Run: headless pygame with SDL's dummy video driver; simulated clock (each Clock.tick advances the game by its frame time, no real sleeping); random seed 0; keys injected as events and as key.get_pressed() state; no mouse input.
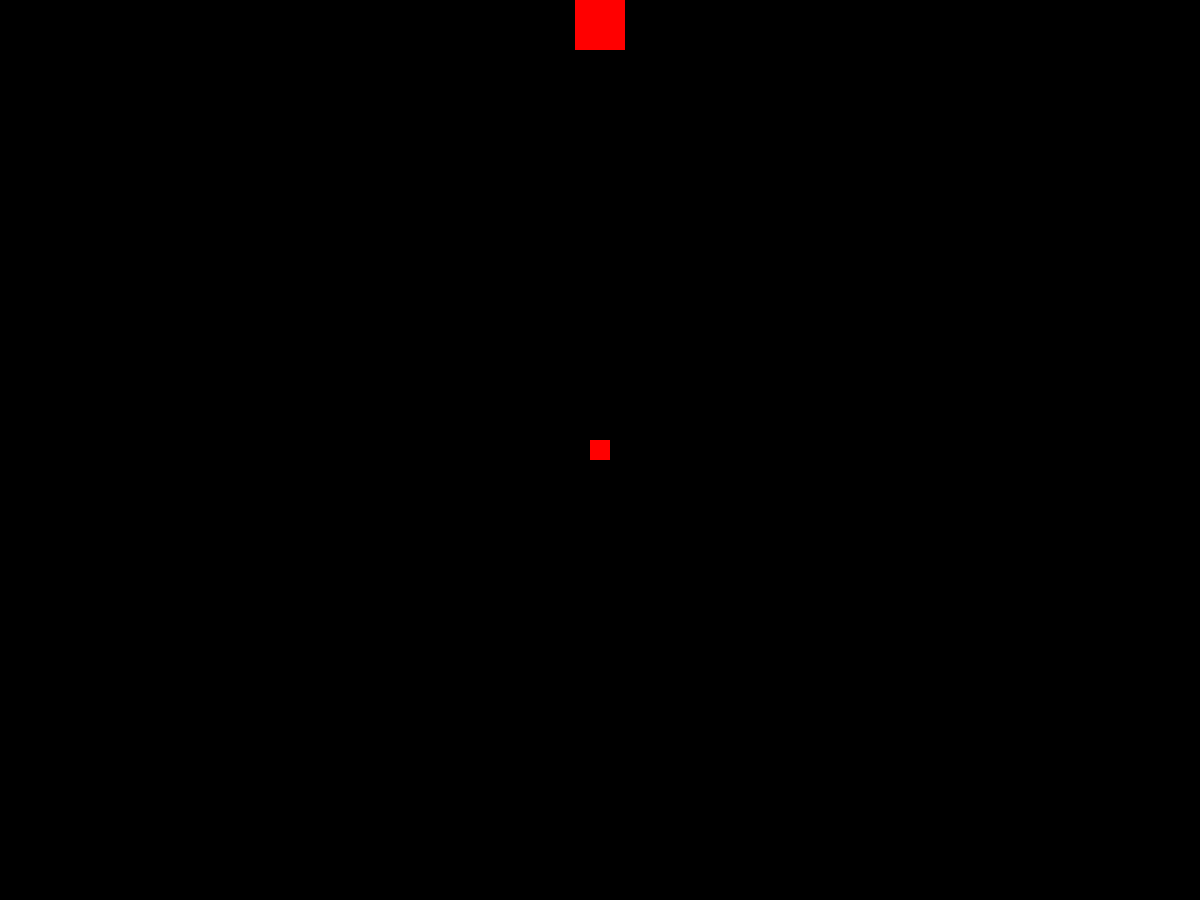
Frame 1 of 4 · flips 1–60 · no input
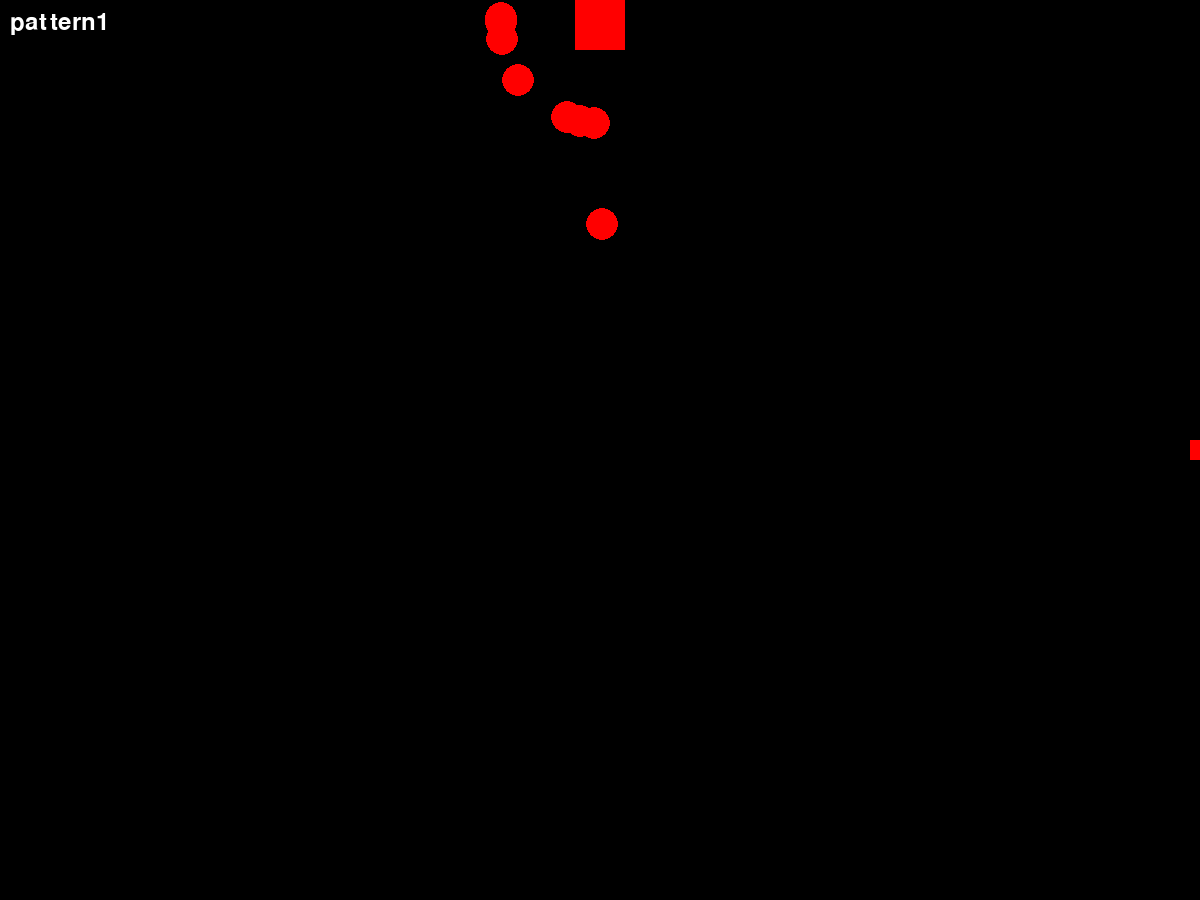
Frame 2 of 4 · flips 61–180 · tapped SPACE, RETURN · held RIGHT (→), D
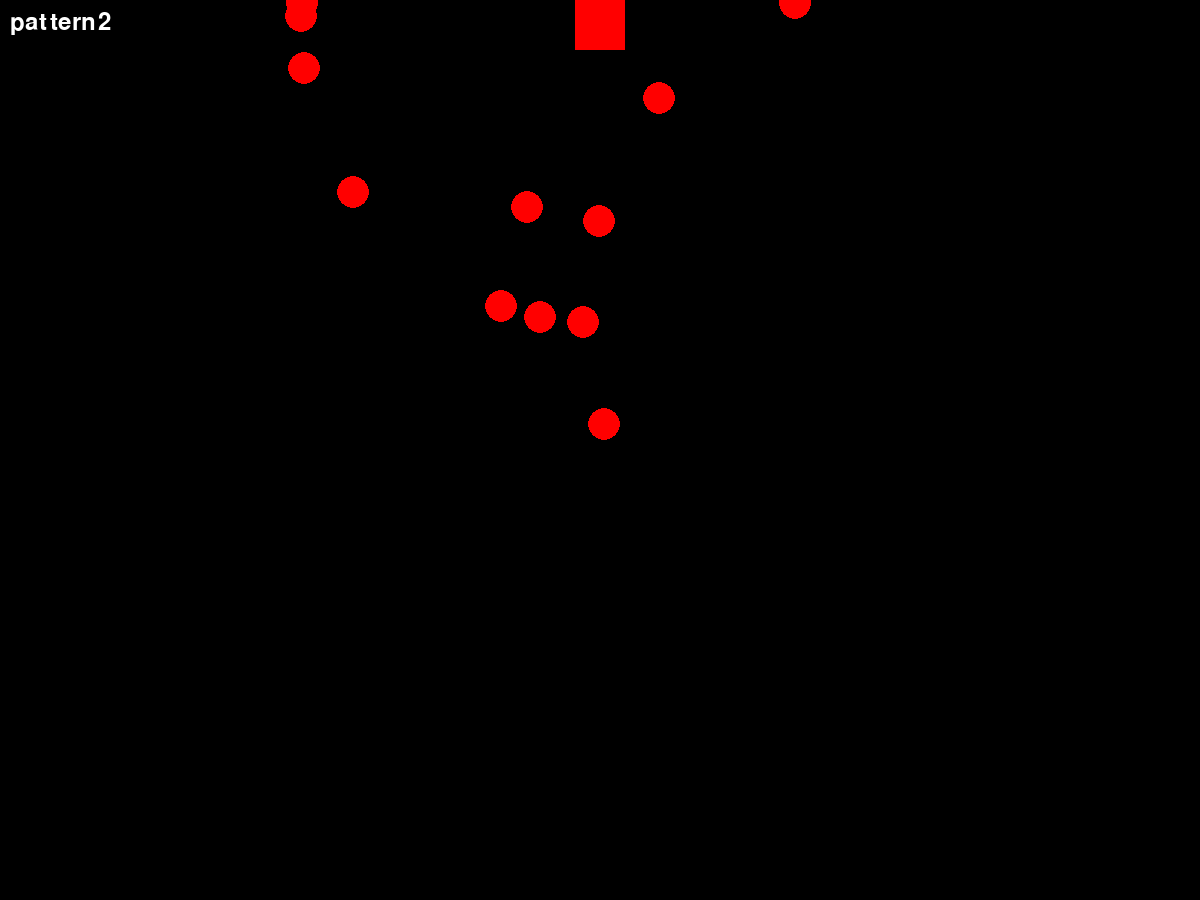
Frame 3 of 4 · flips 181–300 · held DOWN (↓), S
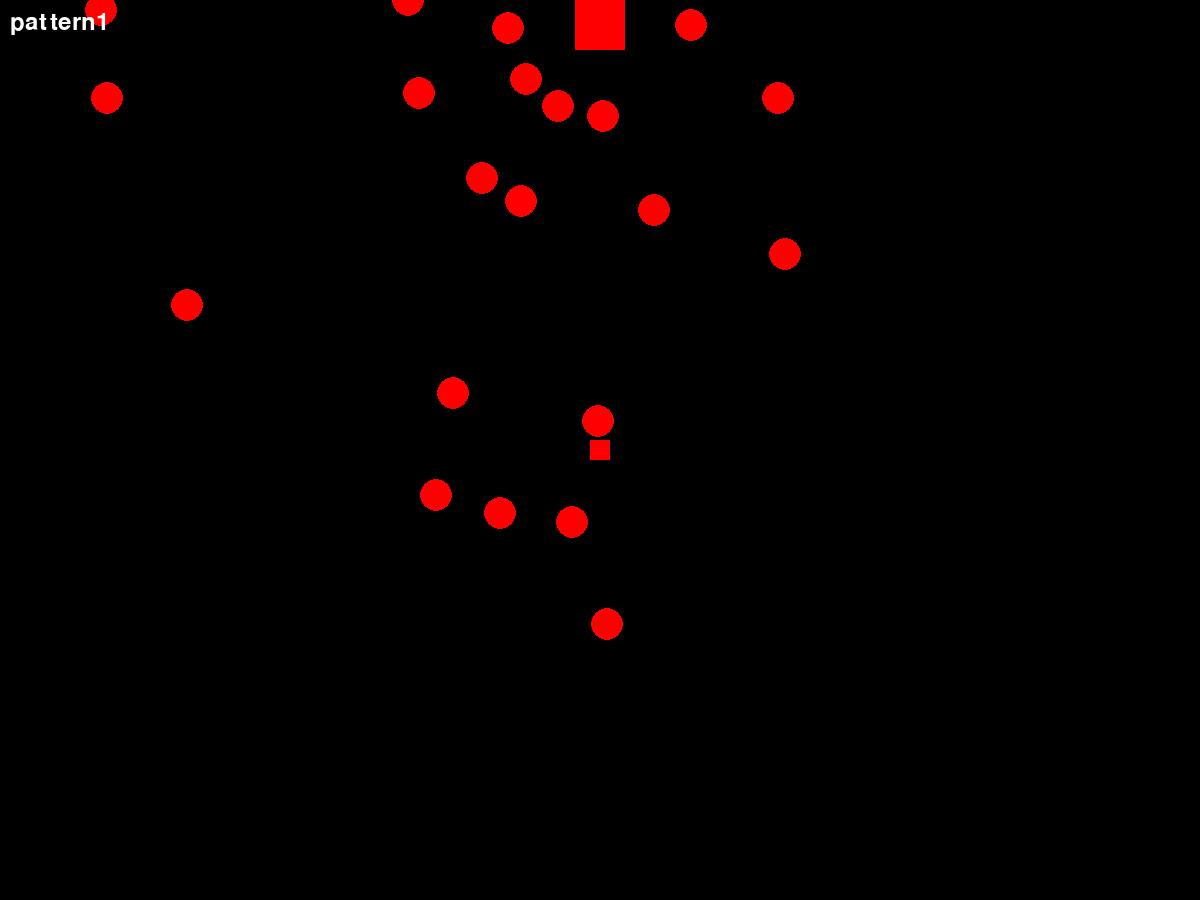
Frame 4 of 4 · flips 301–420 · held LEFT (←), A, UP (↑), W

The pygame program that drew these frames:

import pygame
import math
import sys
import random

# 기본 설정
pygame.init()

# 화면 설정 (비율 4:3)
screen_width = 1200
screen_height = 900
screen = pygame.display.set_mode((screen_width, screen_height))
pygame.display.set_caption("쿼터뷰 예제")

# 색상 설정
black = (0, 0, 0)
white = (255, 255, 255)
red = (255, 0, 0)
yellow = (255, 255, 0)

# 폰트 설정
font = pygame.font.Font(None, 36)

# 플레이어 클래스 정의
class Player(pygame.sprite.Sprite):
    def __init__(self):
        super().__init__()
        self.image = pygame.Surface((20, 20))
        self.image.fill(red)
        self.rect = self.image.get_rect()
        self.rect.center = (screen_width // 2, screen_height // 2)
        self.speed = 5
        self.dash_speed = 20
        self.is_dashing = False
        self.dash_duration = 10  # 프레임 수
        self.dash_cooldown = 30  # 프레임 수
        self.dash_timer = 0
        self.cooldown_timer = 0

    def update(self):
        keys = pygame.key.get_pressed()
        move_x, move_y = 0, 0
        current_speed = self.dash_speed if self.is_dashing else self.speed
        
        if keys[pygame.K_LEFT]:
            move_x = -current_speed
        if keys[pygame.K_RIGHT]:
            move_x = current_speed
        if keys[pygame.K_UP]:
            move_y = -current_speed
        if keys[pygame.K_DOWN]:
            move_y = current_speed
        if keys[pygame.K_c] and not self.is_dashing and self.cooldown_timer == 0:
            self.is_dashing = True
            self.dash_timer = self.dash_duration
        
        self.rect.x += move_x
        self.rect.y += move_y
        
        if self.is_dashing:
            self.dash_timer -= 1
            if self.dash_timer <= 0:
                self.is_dashing = False
                self.cooldown_timer = self.dash_cooldown
        
        if self.cooldown_timer > 0:
            self.cooldown_timer -= 1

# 보스 총알 클래스 정의
class BossBullet:
    def __init__(self, x, y, direction):
        self.x = x
        self.y = y
        self.direction = direction
        self.speed = 100 / 60  # FPS는 게임의 프레임 수를 나타내는 변수입니다.
        self.size = 16  # 캐릭터의 절반 크기

    def update(self):
        self.x += self.speed * math.cos(self.direction)
        self.y += self.speed * math.sin(self.direction)

    def draw(self):
        pygame.draw.circle(screen, (255, 0, 0), (int(self.x), int(self.y)), self.size)

# 공격 클래스 정의
class Attack(pygame.sprite.Sprite):
    def __init__(self, start_pos, target_pos):
        super().__init__()
        self.image = pygame.Surface((8, 8))
        self.image.fill(white)
        self.rect = self.image.get_rect()
        self.rect.center = start_pos
        self.speed = 10
        angle = math.atan2(target_pos[1] - start_pos[1], target_pos[0] - start_pos[0])
        self.dx = self.speed * math.cos(angle)
        self.dy = self.speed * math.sin(angle)

    def update(self):
        self.rect.x += self.dx
        self.rect.y += self.dy

# 보스 클래스 정의
class Boss(pygame.sprite.Sprite):
    def __init__(self):
        super().__init__()
        self.image = pygame.Surface((50, 50))
        self.image.fill(red)
        self.rect = self.image.get_rect()
        self.rect.midtop = (screen_width // 2, 0)
        self.bullets = []
        self.current_pattern = random.choice([1, 2])
        self.pattern_timer = 0
        self.pattern_text = ""
        self.p1_cnt = 0
        self.p2_cnt = 0

    def pattern1(self, player, bullets_group):
        if self.pattern_timer == 0:
            self.pattern_text = "pattern1"
            for _ in range(10):
                direction = random.uniform(0, 2 * math.pi)
                bullet = BossBullet(self.rect.centerx, self.rect.centery, direction)
                bullets_group.append(bullet)
            # self.pattern_timer = 60  # 패턴 지속 시간 변경 제거

    def pattern2(self, player, bullets_group):
        if self.pattern_timer == 0:
            self.pattern_text = "pattern2"
            target = (player.rect.centerx, player.rect.centery)
            direction = math.atan2(target[1] - self.rect.centery, target[0] - self.rect.centerx)
            bullet = BossBullet(self.rect.centerx, self.rect.centery, direction)
            bullets_group.append(bullet)
            # self.pattern_timer = 60  # 패턴 지속 시간 변경 제거

    def update(self, player, bullets_group):
        if self.pattern_timer > 0:
            self.pattern_timer -= 1
        else:
            self.current_pattern = random.choice([1, 2])
            self.pattern_timer = 60  # 패턴 지속 시간 변경

        if self.current_pattern == 1:
            self.pattern1(player, bullets_group)
            # self.p1_cnt = 0
            
        elif self.current_pattern == 2:
            self.pattern2(player, bullets_group)
            # self.p2_cnt = 0

    def draw(self):
        screen.blit(self.image, self.rect)
        for bullet in self.bullets:
            bullet.draw()

    def draw_pattern_text(self):
        if self.pattern_text:
            text_surface = font.render(self.pattern_text, True, white)
            screen.blit(text_surface, (10, 10))

# 파티클 클래스 정의
class Particle(pygame.sprite.Sprite):
    def __init__(self, pos):
        super().__init__()
        self.image = pygame.Surface((5, 5))
        self.image.fill(yellow)
        self.rect = self.image.get_rect()
        self.rect.center = pos
        self.lifetime = random.randint(20, 40)
        self.speed = random.uniform(1, 4)
        self.angle = random.uniform(0, 2 * math.pi)
        self.dx = self.speed * math.cos(self.angle)
        self.dy = self.speed * math.sin(self.angle)

    def update(self):
        self.rect.x += self.dx
        self.rect.y += self.dy
        self.lifetime -= 1
        if self.lifetime <= 0:
            self.kill()

# 게임 클래스 정의
class Game:
    def __init__(self):
        self.player = Player()
        self.boss = Boss()
        self.all_sprites = pygame.sprite.Group()
        self.all_sprites.add(self.player)
        self.all_sprites.add(self.boss)
        self.attacks = pygame.sprite.Group()
        self.particles = pygame.sprite.Group()

    def run(self):
        clock = pygame.time.Clock()
        running = True

        while running:
            for event in pygame.event.get():
                if event.type == pygame.QUIT:
                    running = False
                elif event.type == pygame.KEYDOWN:
                    if event.key == pygame.K_z:
                        attack = Attack(self.player.rect.center, self.boss.rect.center)
                        self.all_sprites.add(attack)
                        self.attacks.add(attack)

            # 공격과 보스의 충돌 감지
            hits = pygame.sprite.spritecollide(self.boss, self.attacks, True)
            for hit in hits:
                for _ in range(20):  # 파티클의 수
                    particle = Particle(hit.rect.center)
                    self.all_sprites.add(particle)
                    self.particles.add(particle)

            screen.fill(black)

            # 플레이어와 공격 업데이트
            self.player.update()
            self.attacks.update()
            self.particles.update()

            # 보스 업데이트
            self.boss.update(self.player, self.boss.bullets)

            # 보스 총알 업데이트
            for bullet in self.boss.bullets:
                bullet.update()

            # 그리기
            self.boss.draw()
            self.boss.draw_pattern_text()
            self.all_sprites.draw(screen)
            
            pygame.display.flip()
            clock.tick(60)

        pygame.quit()
        sys.exit()

if __name__ == "__main__":
    game = Game()
    game.run()
